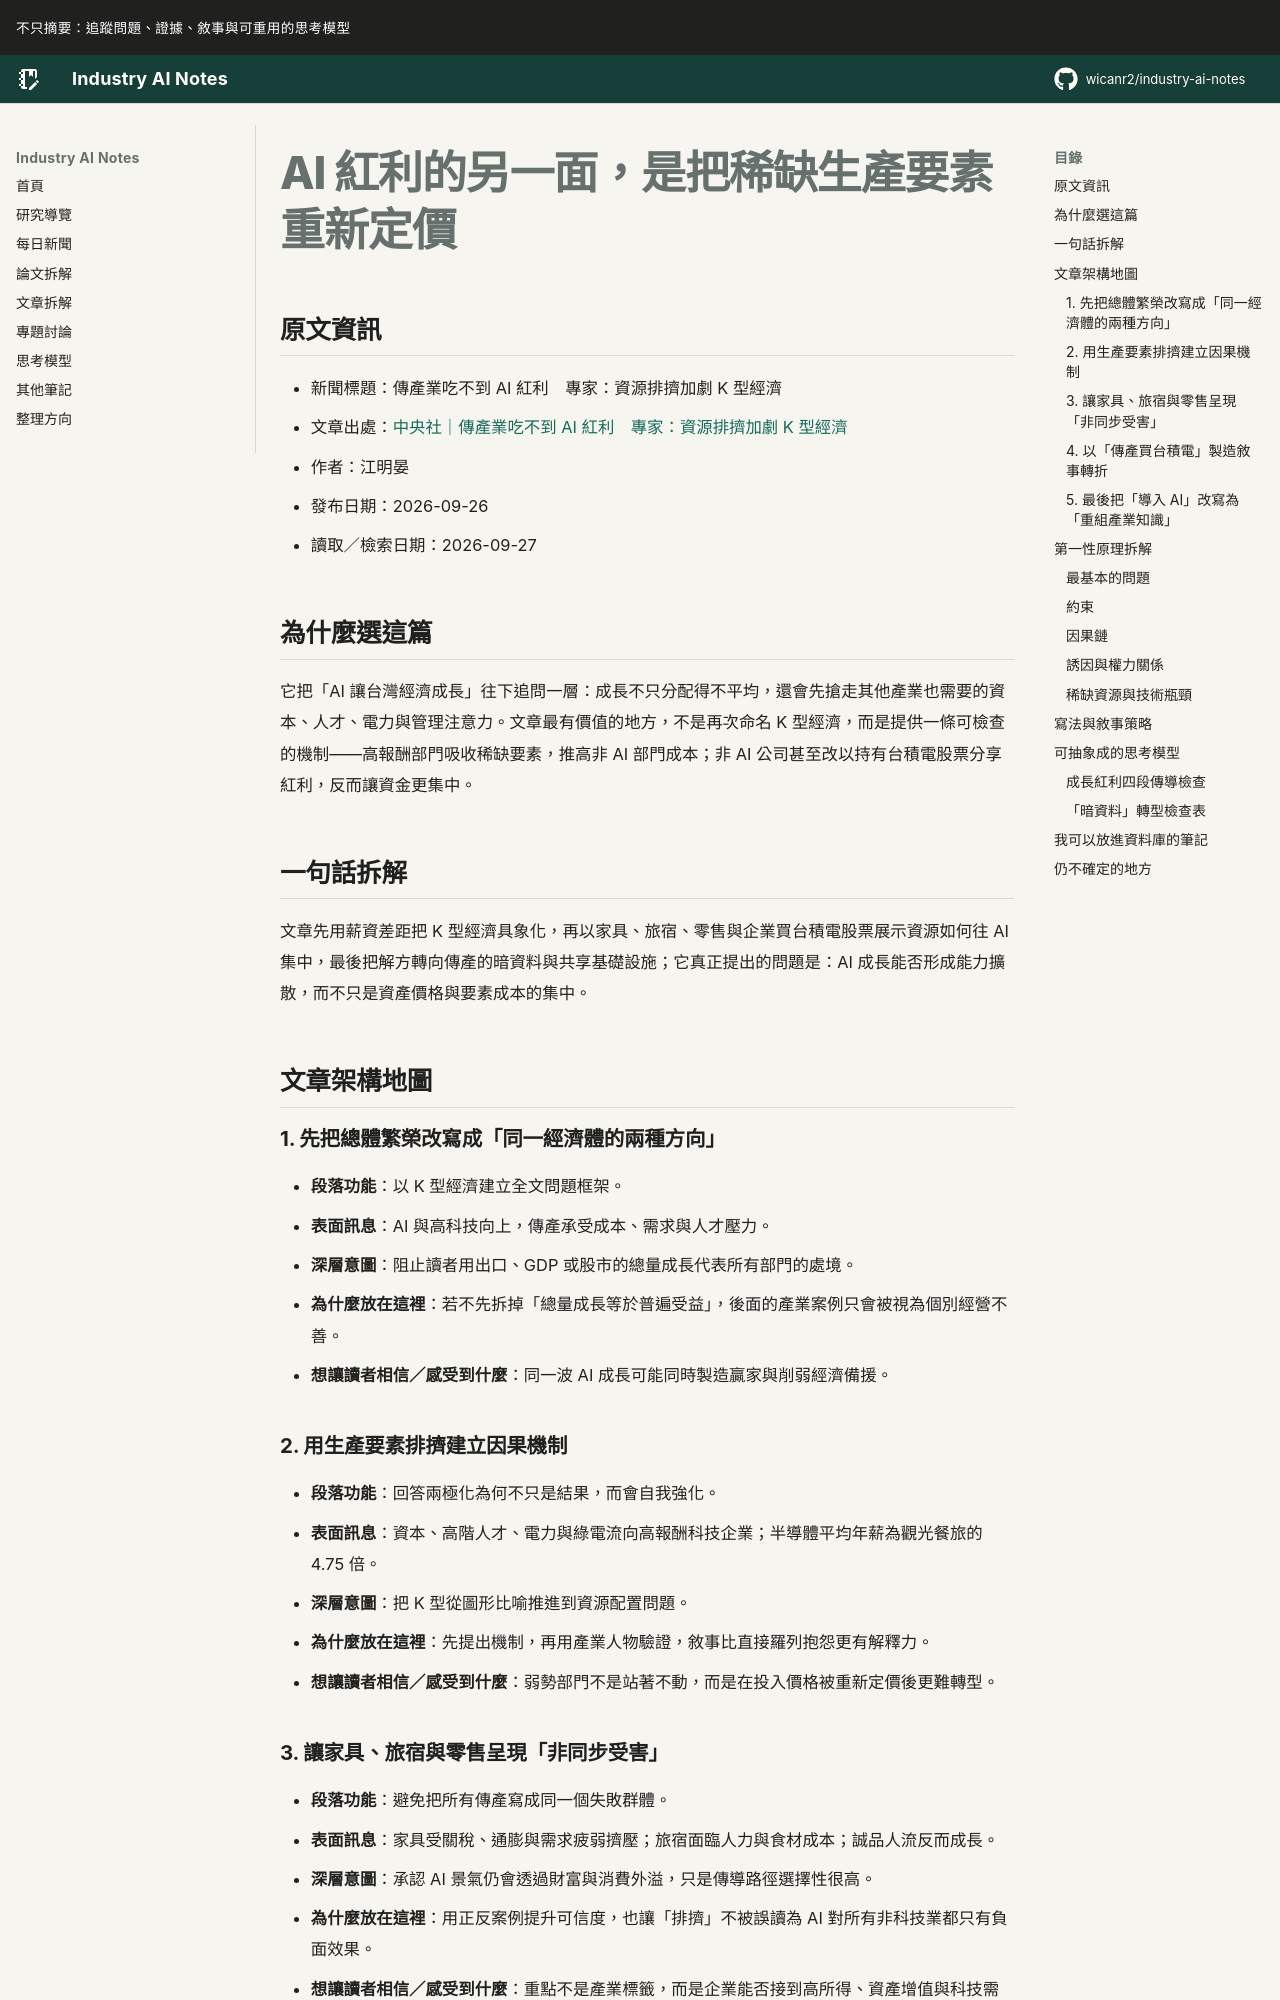

repository: wicanr2/industry-ai-notes · page: 新聞拆解/2026/2026-09-27/01-AI紅利的排擠效應/index.html · generator: mkdocs

# AI 紅利的另一面，是把稀缺生產要素重新定價

## 原文資訊

- 新聞標題：傳產業吃不到 AI 紅利　專家：資源排擠加劇 K 型經濟
- 文章出處：[中央社｜傳產業吃不到 AI 紅利　專家：資源排擠加劇 K 型經濟](https://www.cna.com.tw/news/afe/202609260029.aspx)
- 作者：江明晏
- 發布日期：2026-09-26
- 讀取／檢索日期：2026-09-27

## 為什麼選這篇

它把「AI 讓台灣經濟成長」往下追問一層：成長不只分配得不平均，還會先搶走其他產業也需要的資本、人才、電力與管理注意力。文章最有價值的地方，不是再次命名 K 型經濟，而是提供一條可檢查的機制——高報酬部門吸收稀缺要素，推高非 AI 部門成本；非 AI 公司甚至改以持有台積電股票分享紅利，反而讓資金更集中。

## 一句話拆解

文章先用薪資差距把 K 型經濟具象化，再以家具、旅宿、零售與企業買台積電股票展示資源如何往 AI 集中，最後把解方轉向傳產的暗資料與共享基礎設施；它真正提出的問題是：AI 成長能否形成能力擴散，而不只是資產價格與要素成本的集中。

## 文章架構地圖

### 1. 先把總體繁榮改寫成「同一經濟體的兩種方向」

- **段落功能**：以 K 型經濟建立全文問題框架。
- **表面訊息**：AI 與高科技向上，傳產承受成本、需求與人才壓力。
- **深層意圖**：阻止讀者用出口、GDP 或股市的總量成長代表所有部門的處境。
- **為什麼放在這裡**：若不先拆掉「總量成長等於普遍受益」，後面的產業案例只會被視為個別經營不善。
- **想讓讀者相信／感受到什麼**：同一波 AI 成長可能同時製造贏家與削弱經濟備援。

### 2. 用生產要素排擠建立因果機制

- **段落功能**：回答兩極化為何不只是結果，而會自我強化。
- **表面訊息**：資本、高階人才、電力與綠電流向高報酬科技企業；半導體平均年薪為觀光餐旅的 4.75 倍。
- **深層意圖**：把 K 型從圖形比喻推進到資源配置問題。
- **為什麼放在這裡**：先提出機制，再用產業人物驗證，敘事比直接羅列抱怨更有解釋力。
- **想讓讀者相信／感受到什麼**：弱勢部門不是站著不動，而是在投入價格被重新定價後更難轉型。
